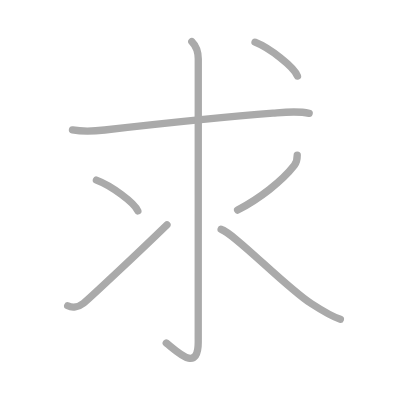
t = 0.00 s
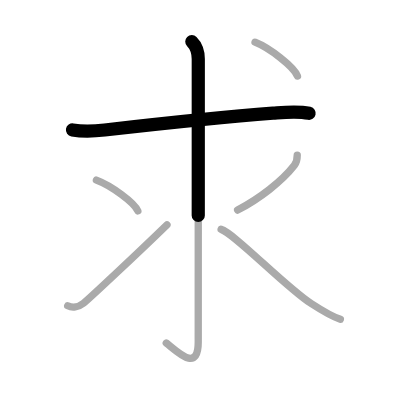
t = 1.50 s
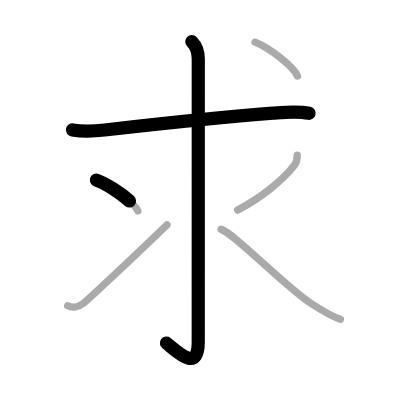
t = 2.75 s
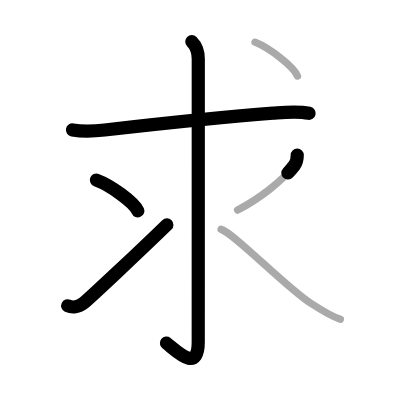
t = 4.25 s
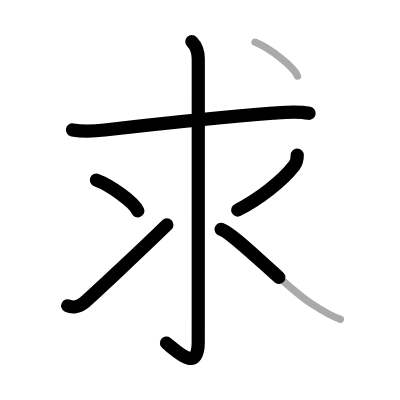
t = 5.50 s
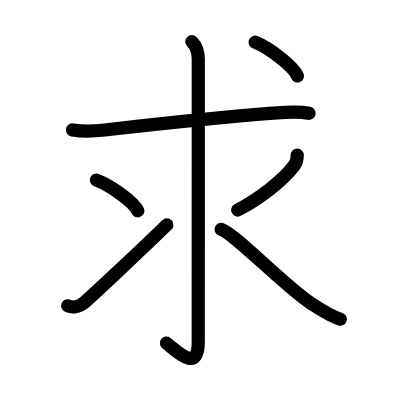
t = 7.00 s

The animated SVG that drew these frames (rendered in a browser with its animation timeline set to each time). Animation: 7 SMIL elements (animate=7); one cycle of 7.00 s.

<?xml version="1.0" standalone="no"?>
<!DOCTYPE svg PUBLIC "-//W3C//DTD SVG 1.1//EN"   "http://www.w3.org/Graphics/SVG/1.1/DTD/svg11.dtd">
<svg width="400px" height="400px"  version="1.1" xmlns="http://www.w3.org/2000/svg">
  <defs>
    <marker id="Triangle" viewBox="0 0 10 10" refX="0" refY="5" markerUnits="strokeWidth" markerWidth="3" style="stroke-opacity:0%;fill:#aaaaaa;" markerHeight="2" orient="auto">
      <path d="M 0 0 L 10 5 L 0 10 z" />
    </marker>
    
    <marker id="Arrow" viewBox="0 0 10 10" refX="5" refY="5" markerUnits="strokeWidth" markerWidth="1.8" style="stroke-opacity:0%;fill:#770000;" markerHeight="2" orient="auto">
      <path d="M 0 4 L 6 4 L 4 1 L 10 5 L 4 9 L 6 6 L 0 6 z" />
        <circle cx="5" cy="5" r="5" />
      </marker>
    
    <marker id="TriangleRed" viewBox="0 0 10 10" refX="0" refY="5" markerUnits="strokeWidth" markerWidth="3" style="stroke-opacity:0%;fill:#CC0000;" markerHeight="2" orient="auto">
      <path d="M 0 0 L 10 5 L 0 10 z" />
    </marker>
    
    <marker id="ArrowRed" viewBox="0 0 10 10" refX="5" refY="5" markerUnits="strokeWidth" markerWidth="1.8" style="stroke-opacity:0%;fill:#CC0000;" markerHeight="2" orient="auto">
      <path d="M 0 4 L 6 4 L 4 1 L 10 5 L 4 9 L 6 6 L 0 6 z" />
        <circle cx="5" cy="5" r="5" />
      </marker>
    
  </defs>
  
  <path style="fill:#ffffff; fill-opacity:100%; fill-rule:evenodd; stroke-width:0;" d="M 0 0 L 400px 0 L 400px 400px L 0 400px L 0 0" />

  <g transform="scale(3.6697247706422 3.6697247706422)">
<path style="fill:none; fill-opacity:0%; fill-rule:evenodd; stroke:#aaaaaa; stroke-opacity:100%; stroke-width: 1.5pt; stroke-linejoin:round; stroke-linecap:round;" d="M19.75 35.4c2.75 0.47 6.08 0.33 8.77 0.02C41 34 62.3 31.74 74.38 30.83c3.24-0.25 6.66-0.65 9.87 0.05"></path>
<path style="fill:none; fill-opacity:0%; fill-rule:evenodd; stroke:#aaaaaa; stroke-opacity:100%; stroke-width: 1.5pt; stroke-linejoin:round; stroke-linecap:round;" d="M52.27 11.33c1.26 1.26 1.76 2.67 1.76 4.77c0 15.77-0.01 68.02-0.01 77.12c0 8.53-5.77 2.53-8.71 0.25"></path>
<path style="fill:none; fill-opacity:0%; fill-rule:evenodd; stroke:#aaaaaa; stroke-opacity:100%; stroke-width: 1.5pt; stroke-linejoin:round; stroke-linecap:round;" d="M26.27 49.08c3.99 1.48 10.3 6.08 11.29 8.38"></path>
<path style="fill:none; fill-opacity:0%; fill-rule:evenodd; stroke:#aaaaaa; stroke-opacity:100%; stroke-width: 1.5pt; stroke-linejoin:round; stroke-linecap:round;" d="M18.45 83.33c1.18 0.55 2.93 0.42 4.3-0.7c1.7-1.39 14.5-13.38 22.75-21.38"></path>
<path style="fill:none; fill-opacity:0%; fill-rule:evenodd; stroke:#aaaaaa; stroke-opacity:100%; stroke-width: 1.5pt; stroke-linejoin:round; stroke-linecap:round;" d="M81 42.25c0 0.88-0.22 2.08-0.78 2.81c-3.37 4.36-9.59 9.13-15.47 12.19"></path>
<path style="fill:none; fill-opacity:0%; fill-rule:evenodd; stroke:#aaaaaa; stroke-opacity:100%; stroke-width: 1.5pt; stroke-linejoin:round; stroke-linecap:round;" d="M60.25 62.5c3.5 1 17.39 15.53 24.45 20.14c2.06 1.34 5.3 3.48 8.05 4.36"></path>
<path style="fill:none; fill-opacity:0%; fill-rule:evenodd; stroke:#aaaaaa; stroke-opacity:100%; stroke-width: 1.5pt; stroke-linejoin:round; stroke-linecap:round;" d="M69.5 11.5c4.08 1.63 10.54 6.69 11.56 9.22"></path>

<path style="fill:none; fill-opacity:0%; fill-rule:evenodd; stroke:#000000; stroke-opacity:100%; stroke-width: 2.7pt; stroke-linejoin:round; stroke-linecap:round;" d="M19.75 35.4c2.75 0.47 6.08 0.33 8.77 0.02C41 34 62.3 31.74 74.38 30.83c3.24-0.25 6.66-0.65 9.87 0.05" pathLength="100" stroke-dashoffset="100" stroke-dasharray="100 105"><animate id="dashAnim1" attributeName="stroke-dashoffset" from="100" to="0" dur="1s" calcMode="linear" fill="freeze"/></path>
<path style="fill:none; fill-opacity:0%; fill-rule:evenodd; stroke:#000000; stroke-opacity:100%; stroke-width: 2.7pt; stroke-linejoin:round; stroke-linecap:round;" d="M52.27 11.33c1.26 1.26 1.76 2.67 1.76 4.77c0 15.77-0.01 68.02-0.01 77.12c0 8.53-5.77 2.53-8.71 0.25" pathLength="100" stroke-dashoffset="100" stroke-dasharray="100 105"><animate id="dashAnim2" attributeName="stroke-dashoffset" from="100" to="0" dur="1s" calcMode="linear" begin="dashAnim1.end" fill="freeze"/></path>
<path style="fill:none; fill-opacity:0%; fill-rule:evenodd; stroke:#000000; stroke-opacity:100%; stroke-width: 2.7pt; stroke-linejoin:round; stroke-linecap:round;" d="M26.27 49.08c3.99 1.48 10.3 6.08 11.29 8.38" pathLength="100" stroke-dashoffset="100" stroke-dasharray="100 105"><animate id="dashAnim3" attributeName="stroke-dashoffset" from="100" to="0" dur="1s" calcMode="linear" begin="dashAnim2.end" fill="freeze"/></path>
<path style="fill:none; fill-opacity:0%; fill-rule:evenodd; stroke:#000000; stroke-opacity:100%; stroke-width: 2.7pt; stroke-linejoin:round; stroke-linecap:round;" d="M18.45 83.33c1.18 0.55 2.93 0.42 4.3-0.7c1.7-1.39 14.5-13.38 22.75-21.38" pathLength="100" stroke-dashoffset="100" stroke-dasharray="100 105"><animate id="dashAnim4" attributeName="stroke-dashoffset" from="100" to="0" dur="1s" calcMode="linear" begin="dashAnim3.end" fill="freeze"/></path>
<path style="fill:none; fill-opacity:0%; fill-rule:evenodd; stroke:#000000; stroke-opacity:100%; stroke-width: 2.7pt; stroke-linejoin:round; stroke-linecap:round;" d="M81 42.25c0 0.88-0.22 2.08-0.78 2.81c-3.37 4.36-9.59 9.13-15.47 12.19" pathLength="100" stroke-dashoffset="100" stroke-dasharray="100 105"><animate id="dashAnim5" attributeName="stroke-dashoffset" from="100" to="0" dur="1s" calcMode="linear" begin="dashAnim4.end" fill="freeze"/></path>
<path style="fill:none; fill-opacity:0%; fill-rule:evenodd; stroke:#000000; stroke-opacity:100%; stroke-width: 2.7pt; stroke-linejoin:round; stroke-linecap:round;" d="M60.25 62.5c3.5 1 17.39 15.53 24.45 20.14c2.06 1.34 5.3 3.48 8.05 4.36" pathLength="100" stroke-dashoffset="100" stroke-dasharray="100 105"><animate id="dashAnim6" attributeName="stroke-dashoffset" from="100" to="0" dur="1s" calcMode="linear" begin="dashAnim5.end" fill="freeze"/></path>
<path style="fill:none; fill-opacity:0%; fill-rule:evenodd; stroke:#000000; stroke-opacity:100%; stroke-width: 2.7pt; stroke-linejoin:round; stroke-linecap:round;" d="M69.5 11.5c4.08 1.63 10.54 6.69 11.56 9.22" pathLength="100" stroke-dashoffset="100" stroke-dasharray="100 105"><animate id="dashAnim7" attributeName="stroke-dashoffset" from="100" to="0" dur="1s" calcMode="linear" begin="dashAnim6.end" fill="freeze"/></path>

</g>

</svg>  
          
